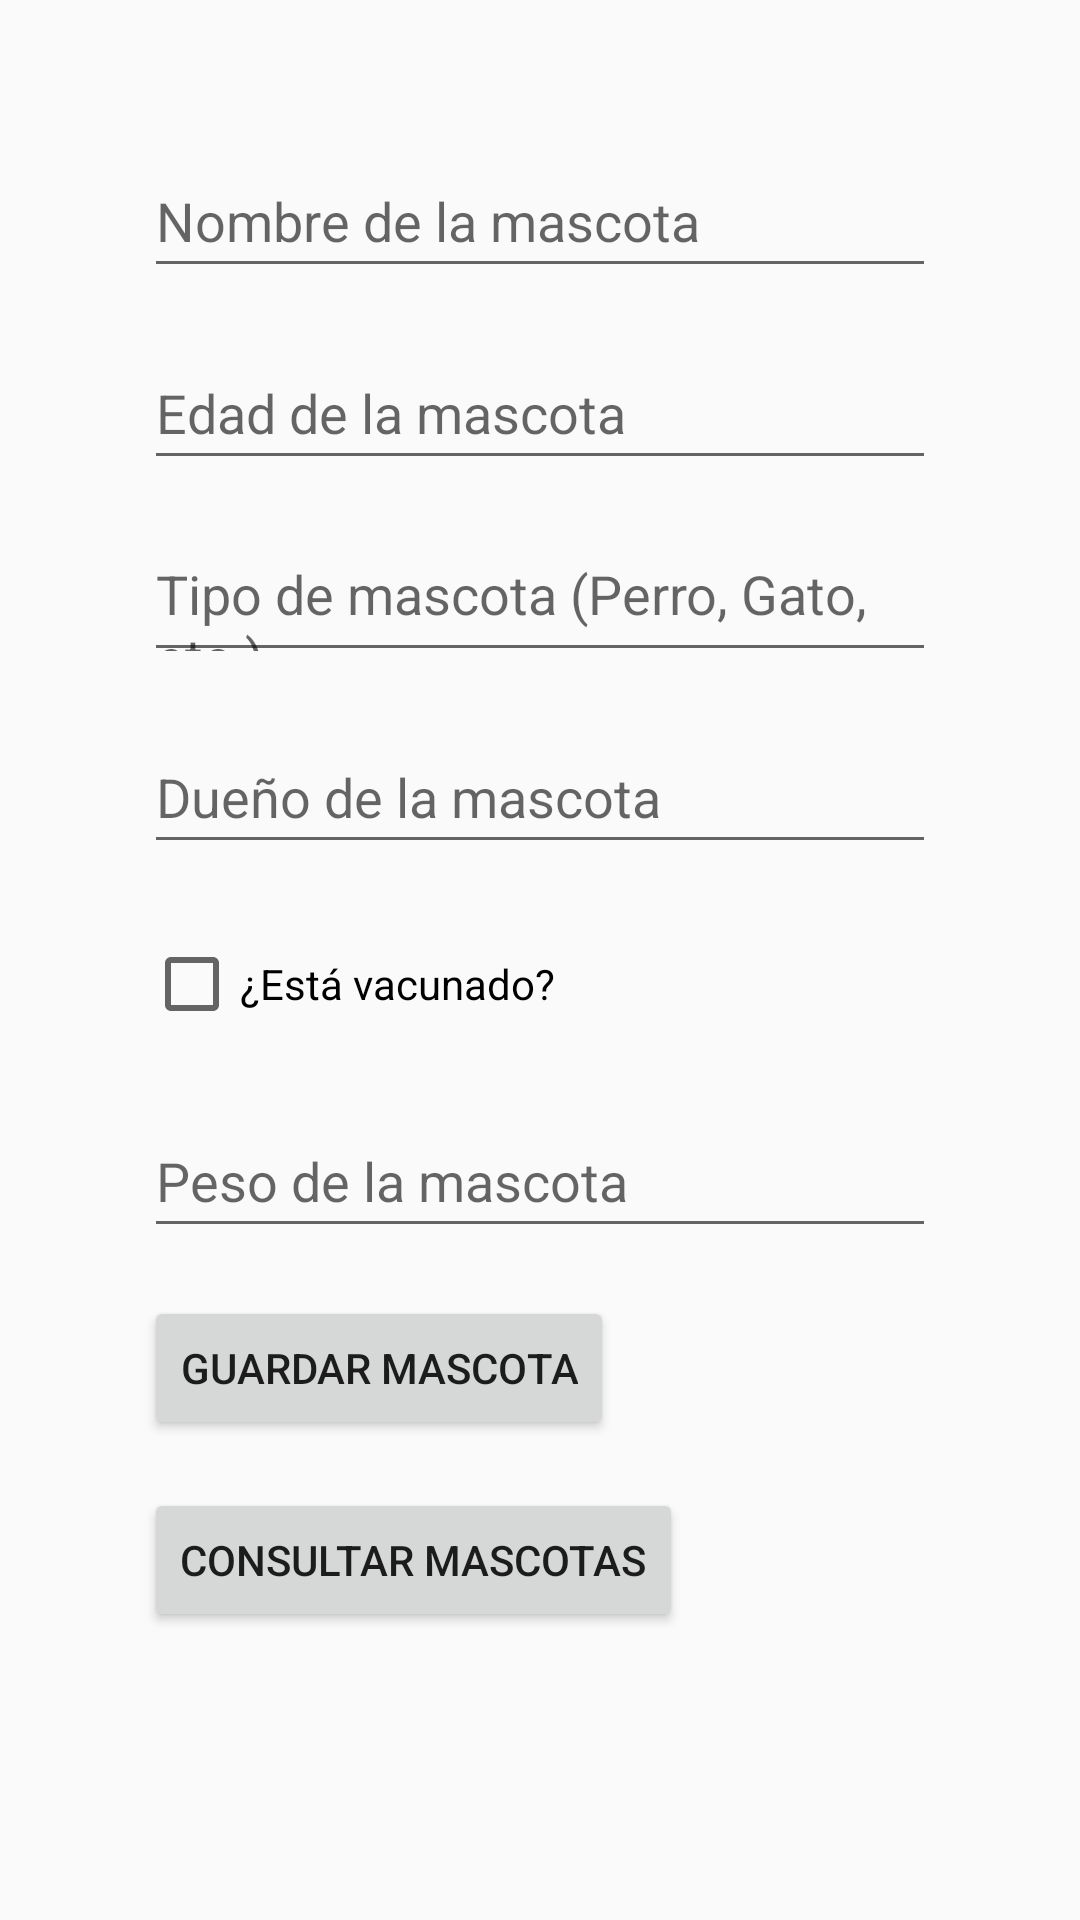

Layout XML and referenced resources for this Android screen:
<!-- AndroidManifest.xml: activity theme Theme.Practica_03 -->
<!-- res/layout/activity_main.xml -->
<?xml version="1.0" encoding="utf-8"?>
<LinearLayout
    xmlns:android="http://schemas.android.com/apk/res/android"
    android:orientation="vertical"
    android:layout_width="match_parent"
    android:layout_height="match_parent"
    android:padding="48dp">

    <EditText
        android:id="@+id/nombreInput"
        android:layout_width="match_parent"
        android:layout_height="48dp"
        android:hint="Nombre de la mascota"
    android:minHeight="48dp"
    android:layout_marginBottom="16dp" />

    <EditText
        android:id="@+id/edadInput"
        android:layout_width="match_parent"
        android:layout_height="48dp"
        android:hint="Edad de la mascota"
    android:inputType="number"
    android:minHeight="48dp"
    android:layout_marginBottom="16dp" />

    <EditText
        android:id="@+id/tipoInput"
        android:layout_width="match_parent"
        android:layout_height="48dp"
    android:hint="Tipo de mascota (Perro, Gato, etc.)"
    android:minHeight="48dp"
    android:layout_marginBottom="16dp" />

    <EditText
        android:id="@+id/duenoInput"
        android:layout_width="match_parent"
        android:layout_height="48dp"
    android:hint="Dueño de la mascota"
    android:minHeight="48dp"
    android:layout_marginBottom="16dp" />

    <CheckBox
        android:id="@+id/vacunadoInput"
        android:layout_width="wrap_content"
        android:layout_height="wrap_content"
        android:text="¿Está vacunado?"
        android:minHeight="48dp"
        android:layout_marginBottom="16dp" />

    <EditText
        android:id="@+id/pesoInput"
        android:layout_width="match_parent"
        android:layout_height="48dp"
    android:hint="Peso de la mascota"
    android:inputType="numberDecimal"
    android:minHeight="48dp"
    android:layout_marginBottom="16dp" />

    <Button
        android:id="@+id/guardarButton"
        android:layout_width="wrap_content"
        android:layout_height="wrap_content"
        android:text="Guardar Mascota"
        android:layout_marginBottom="16dp" />

    <Button
        android:id="@+id/consultarButton"
        android:layout_width="wrap_content"
        android:layout_height="wrap_content"
        android:text="Consultar Mascotas"
        android:layout_marginBottom="16dp" />

    <TextView
        android:id="@+id/resultadoTextView"
        android:layout_width="match_parent"
        android:layout_height="wrap_content"
        android:text="Resultados"
        android:paddingTop="48dp"/>
</LinearLayout>
<!-- resources referenced by this layout -->
<resources>
  <style name="Theme.Practica_03" parent="Theme.AppCompat.Light.DarkActionBar">
          
          <item name="colorPrimary">@color/purple_500</item>
          <item name="colorPrimaryDark">@color/purple_700</item>
          <item name="colorAccent">@color/teal_200</item>
      </style>
  <!-- not gathered from this repository: default colours our renderer supplied (Android Studio template values) -->
  <color name="purple_500">#FF6200EE</color>
  <color name="purple_700">#FF3700B3</color>
  <color name="teal_200">#FF03DAC5</color>
</resources>
